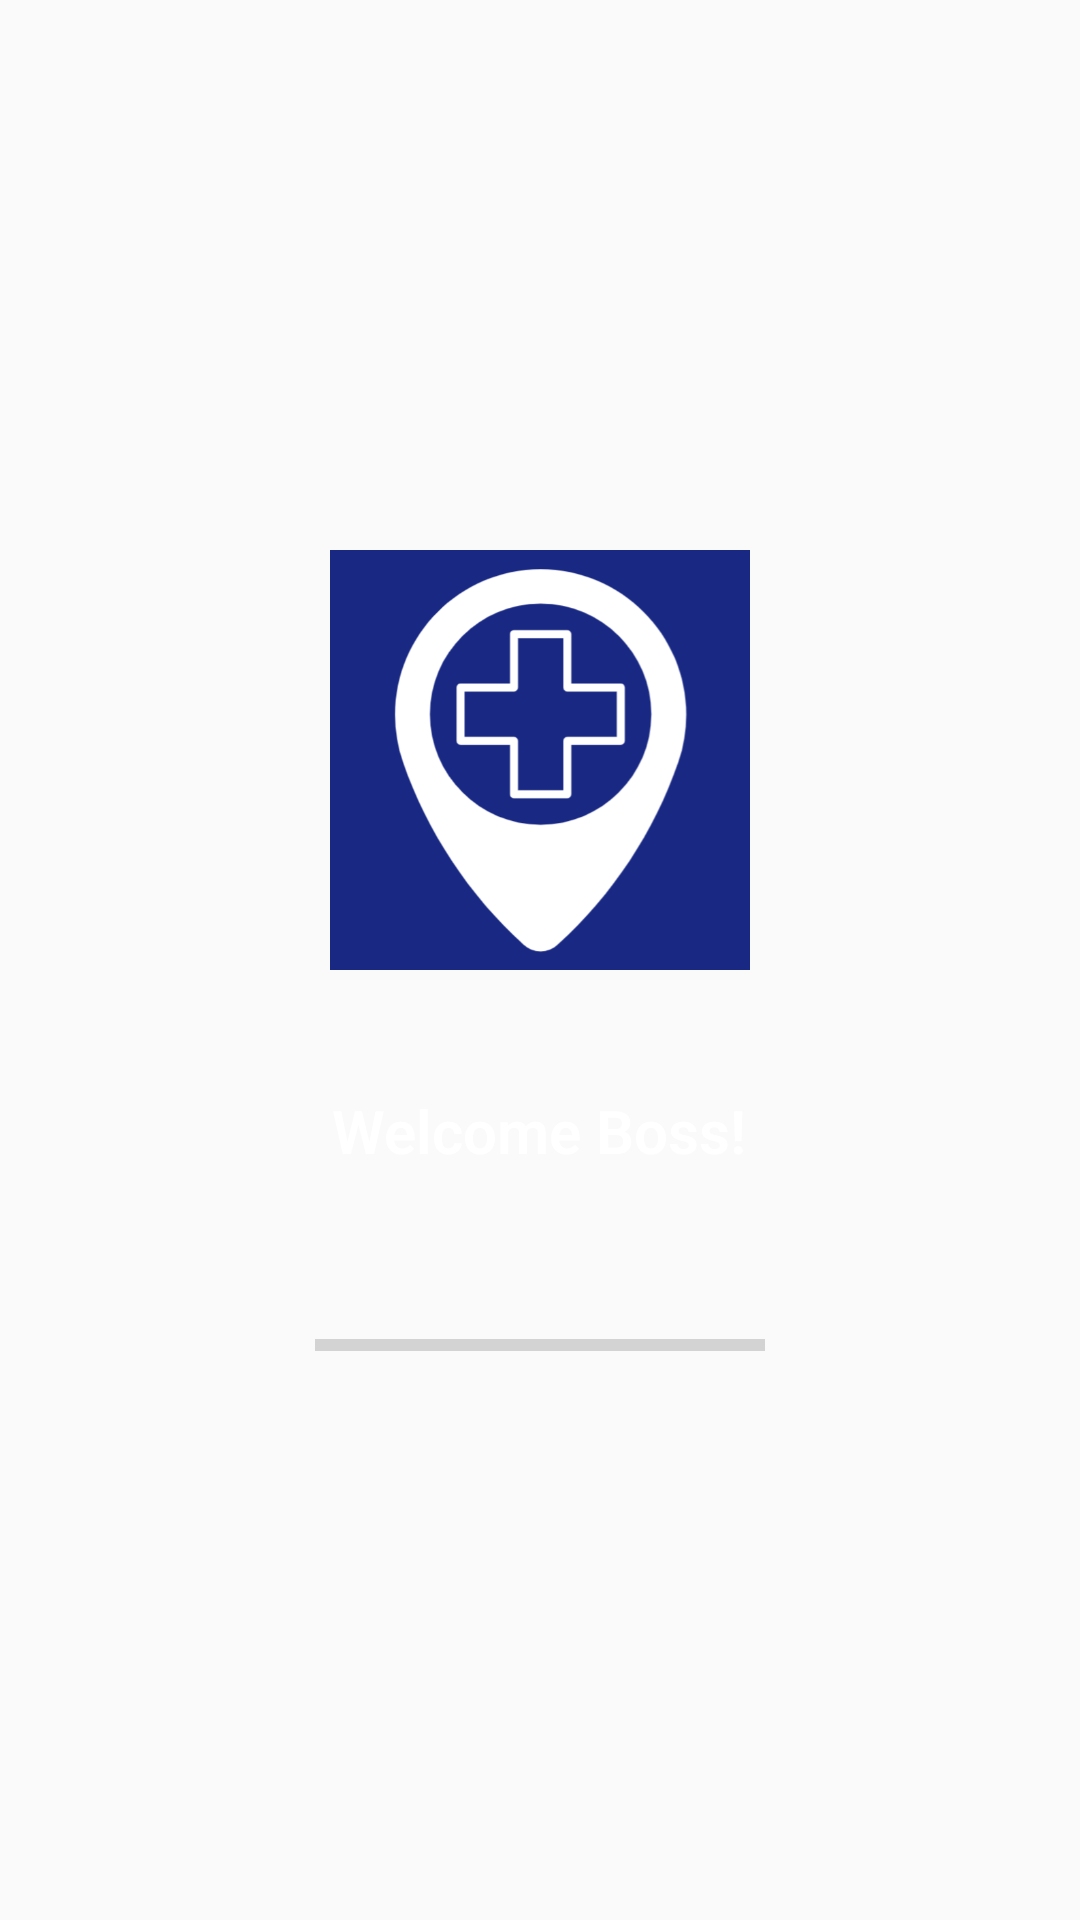

Here is an Android app screen rendered from its layout file. Give the layout XML and the strings, colors and styles it references.
<!-- AndroidManifest.xml: application theme AppTheme -->
<!-- res/layout/activity_splash.xml -->
<?xml version="1.0" encoding="utf-8"?>
<RelativeLayout xmlns:android="http://schemas.android.com/apk/res/android"
    xmlns:tools="http://schemas.android.com/tools"
    android:layout_width="match_parent"
    android:layout_height="match_parent"
    android:background="@drawable/bg_splash_gradient"
    tools:context="cs.fhict.org.hospitalceo.ui.startingPage.ActivitySplash">

    <LinearLayout
        android:layout_width="match_parent"
        android:layout_height="wrap_content"
        android:layout_centerInParent="true"
        android:gravity="center"
        android:orientation="vertical">

        <ImageView
            android:layout_width="match_parent"
            android:layout_height="180dp"
            android:paddingBottom="40dp"
            android:src="@drawable/icon" />

        <TextView
            android:layout_width="wrap_content"
            android:layout_height="wrap_content"
            android:layout_centerInParent="true"
            android:text="Welcome Boss!"
            android:textColor="@android:color/white"
            android:textSize="20sp"
            android:textStyle="bold" />

        <ProgressBar
            android:id="@+id/splashProgress"
            style="?android:attr/progressBarStyleHorizontal"
            android:layout_width="150dp"
            android:layout_height="wrap_content"
            android:layout_marginTop="50dp" />

    </LinearLayout>

</RelativeLayout>
<!-- resources referenced by this layout -->
<resources>
  <!-- drawable icon: png bitmap (drawable, 30795 bytes) -->
  <style name="AppTheme" parent="Theme.AppCompat.Light.DarkActionBar">
          
          <item name="colorPrimary">@color/colorPrimary</item>
          <item name="colorPrimaryDark">@color/colorPrimaryDark</item>
          <item name="colorAccent">@color/colorAccent</item>
          <item name="android:textViewStyle">@style/RobotoTextViewStyle</item>
          <item name="android:buttonStyle">@style/RobotoButtonStyle</item>
      </style>
  <color name="colorPrimary">#182883</color>
  <color name="colorPrimaryDark">#182883</color>
  <color name="colorAccent">#03DAC5</color>
  <style name="RobotoTextViewStyle" parent="android:Widget.TextView">
          <item name="fontFamily">sans-serif-light</item>
          <item name="android:textColor">@color/colorBlack</item>
      </style>
  <style name="RobotoButtonStyle" parent="android:Widget.Holo.Button">
          <item name="fontFamily">sans-serif-light</item>
          <item name="android:textColor">@color/colorPrimary</item>
      </style>
  <color name="colorBlack">#000000</color>
</resources>
